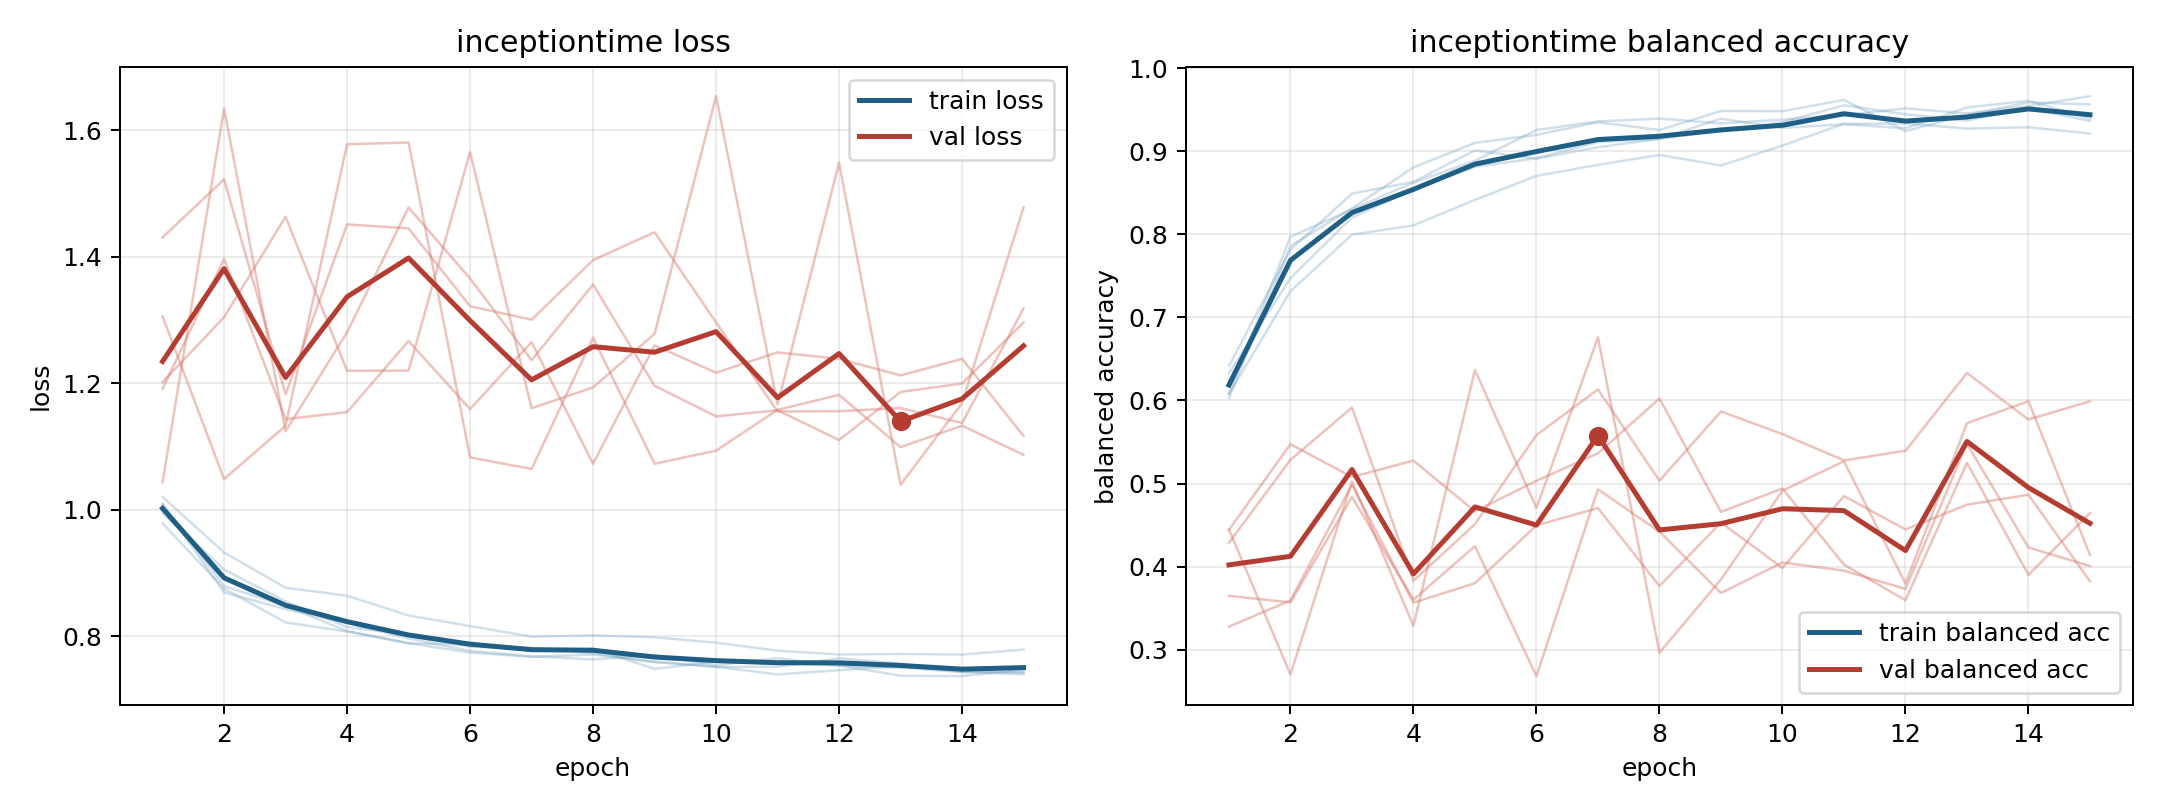

Values plotted in this chart, from the file beside it:
model, fold, epoch, train_loss, train_balanced_accuracy, val_loss, val_balanced_accuracy
inceptiontime, 1, 1, 0.9788, 0.6415, 1.306, 0.4288
inceptiontime, 1, 2, 0.8755, 0.7816, 1.049, 0.5284
inceptiontime, 1, 3, 0.8222, 0.849, 1.133, 0.5915
inceptiontime, 1, 4, 0.8077, 0.8633, 1.578, 0.3829
inceptiontime, 1, 5, 0.7891, 0.9011, 1.581, 0.4511
inceptiontime, 1, 6, 0.787, 0.8912, 1.083, 0.5583
inceptiontime, 1, 7, 0.7777, 0.9049, 1.065, 0.6133
inceptiontime, 1, 8, 0.7806, 0.915, 1.272, 0.5034
inceptiontime, 1, 9, 0.7487, 0.9393, 1.073, 0.5867
inceptiontime, 1, 10, 0.7603, 0.9282, 1.094, 0.5595
inceptiontime, 1, 11, 0.7574, 0.9325, 1.158, 0.5278
inceptiontime, 1, 12, 0.7543, 0.9277, 1.182, 0.5394
inceptiontime, 1, 13, 0.7378, 0.9529, 1.099, 0.6331
inceptiontime, 1, 14, 0.7372, 0.9608, 1.133, 0.577
inceptiontime, 1, 15, 0.7476, 0.9395, 1.087, 0.599
inceptiontime, 2, 1, 1.009, 0.6029, 1.191, 0.4443
inceptiontime, 2, 2, 0.8796, 0.7861, 1.397, 0.5475
inceptiontime, 2, 3, 0.8482, 0.8313, 1.144, 0.5079
inceptiontime, 2, 4, 0.8084, 0.8807, 1.155, 0.5276
inceptiontime, 2, 5, 0.7894, 0.9102, 1.267, 0.4665
inceptiontime, 2, 6, 0.7744, 0.9198, 1.159, 0.5033
inceptiontime, 2, 7, 0.7678, 0.9351, 1.265, 0.5363
inceptiontime, 2, 8, 0.7715, 0.9256, 1.073, 0.6023
inceptiontime, 2, 9, 0.7592, 0.9485, 1.26, 0.4659
inceptiontime, 2, 10, 0.7517, 0.9483, 1.217, 0.494
inceptiontime, 2, 11, 0.752, 0.9619, 1.249, 0.4024
inceptiontime, 2, 12, 0.7653, 0.9243, 1.239, 0.3595
inceptiontime, 2, 13, 0.7569, 0.9437, 1.213, 0.5249
inceptiontime, 2, 14, 0.7446, 0.959, 1.239, 0.39
inceptiontime, 2, 15, 0.7438, 0.9564, 1.117, 0.4644
inceptiontime, 3, 1, 1.021, 0.6077, 1.202, 0.3649
inceptiontime, 3, 2, 0.9327, 0.7315, 1.305, 0.3568
inceptiontime, 3, 3, 0.877, 0.7996, 1.463, 0.4839
inceptiontime, 3, 4, 0.8643, 0.8109, 1.22, 0.3601
inceptiontime, 3, 5, 0.8331, 0.8416, 1.22, 0.4246
inceptiontime, 3, 6, 0.8164, 0.8704, 1.566, 0.2681
inceptiontime, 3, 7, 0.7996, 0.8837, 1.161, 0.493
inceptiontime, 3, 8, 0.8017, 0.8956, 1.194, 0.442
inceptiontime, 3, 9, 0.7986, 0.883, 1.278, 0.3682
inceptiontime, 3, 10, 0.7902, 0.9069, 1.654, 0.405
inceptiontime, 3, 11, 0.7774, 0.9331, 1.167, 0.395
inceptiontime, 3, 12, 0.7714, 0.9335, 1.549, 0.3731
inceptiontime, 3, 13, 0.7723, 0.9274, 1.04, 0.5479
inceptiontime, 3, 14, 0.7713, 0.929, 1.169, 0.423
inceptiontime, 3, 15, 0.7792, 0.9215, 1.478, 0.4007
inceptiontime, 4, 1, 1.009, 0.6086, 1.431, 0.3277
inceptiontime, 4, 2, 0.8695, 0.7971, 1.523, 0.3593
inceptiontime, 4, 3, 0.8431, 0.8301, 1.183, 0.4984
inceptiontime, 4, 4, 0.8216, 0.8624, 1.451, 0.3566
inceptiontime, 4, 5, 0.7968, 0.8887, 1.445, 0.38
inceptiontime, 4, 6, 0.7772, 0.9256, 1.322, 0.4496
inceptiontime, 4, 7, 0.7685, 0.936, 1.301, 0.4705
inceptiontime, 4, 8, 0.7636, 0.9394, 1.395, 0.3765
inceptiontime, 4, 9, 0.7704, 0.9336, 1.439, 0.4531
inceptiontime, 4, 10, 0.7542, 0.9382, 1.297, 0.3983
inceptiontime, 4, 11, 0.7654, 0.9433, 1.156, 0.4849
inceptiontime, 4, 12, 0.7534, 0.9518, 1.156, 0.4447
inceptiontime, 4, 13, 0.7505, 0.9456, 1.161, 0.4745
inceptiontime, 4, 14, 0.7435, 0.9545, 1.137, 0.4865
inceptiontime, 4, 15, 0.7401, 0.9664, 1.319, 0.3823
... 15 more rows
